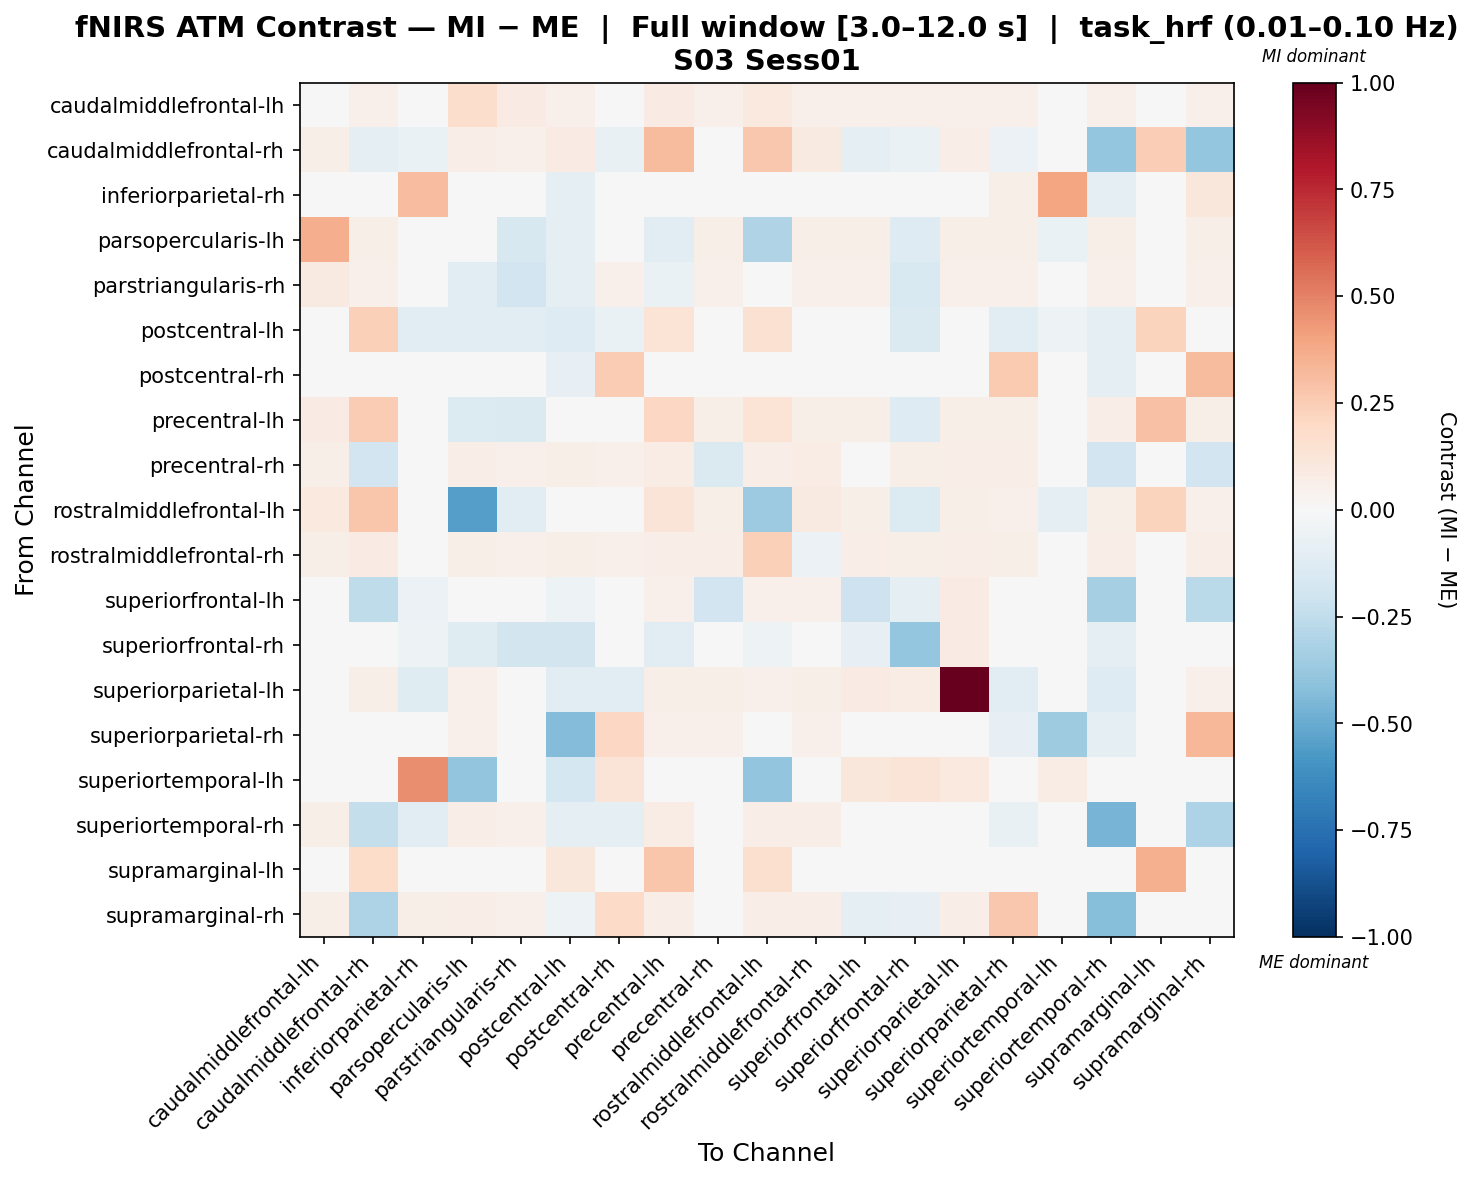

The data file committed next to this chart (first rows):
, caudalmiddlefrontal-lh, caudalmiddlefrontal-rh, inferiorparietal-rh, parsopercularis-lh, parstriangularis-rh, postcentral-lh, postcentral-rh, precentral-lh, precentral-rh, rostralmiddlefrontal-lh, rostralmiddlefrontal-rh, superiorfrontal-lh, superiorfrontal-rh, superiorparietal-lh, superiorparietal-rh, superiortemporal-lh, superiortemporal-rh, supramarginal-lh, supramarginal-rh
caudalmiddlefrontal-lh, 0.03213, 0.05369, 0.03878, 0.1782, 0.07904, 0.0522, 0.04773, 0.08501, 0.05369, 0.09992, 0.05369, 0.05369, 0.05071, 0.05369, 0.0522, 0.0, 0.05369, 0.0, 0.05369
caudalmiddlefrontal-rh, 0.05901, -0.09993, -0.06793, 0.06393, 0.05082, 0.08433, -0.07192, 0.3175, -0.01924, 0.2693, 0.08688, -0.09035, -0.06864, 0.06721, -0.06044, 0.0, -0.3845, 0.2486, -0.3845
inferiorparietal-rh, 0.04347, 0.01072, 0.3097, 0.04347, 0.04347, -0.09728, 0.04644, 0.04347, 0.04347, 0.04347, 0.04347, 0.01642, 0.0231, 0.009435, 0.06224, 0.391, -0.09845, 0.0, 0.1141
parsopercularis-lh, 0.3629, 0.057, 0.038, -0.0477, -0.1565, -0.09367, 0.04677, -0.1017, 0.057, -0.3033, 0.057, 0.05554, -0.1285, 0.057, 0.05554, -0.06932, 0.057, 0.0, 0.057
parstriangularis-rh, 0.09243, 0.05406, 0.0436, -0.107, -0.1934, -0.08711, 0.05232, -0.06931, 0.05406, -0.0111, 0.05406, 0.05406, -0.153, 0.05406, 0.05406, 0.0, 0.05406, 0.0, 0.05406
postcentral-lh, 0.04693, 0.2372, -0.1032, -0.1105, -0.1147, -0.131, -0.06728, 0.1333, 0.04831, 0.1543, 0.04831, 0.01114, -0.1422, 0.008377, -0.1019, -0.05031, -0.09677, 0.2215, 0.008409
postcentral-rh, 0.04646, 0.008811, 0.03366, 0.04646, 0.045, -0.08166, 0.2539, 0.04646, 0.04646, 0.04646, 0.04646, 0.01292, 0.01873, 0.001652, 0.2649, 0.0392, -0.09994, 0.0, 0.3158
precentral-lh, 0.08432, 0.2508, 0.03846, -0.1351, -0.1455, 0.02548, 0.04734, 0.2103, 0.05917, 0.1399, 0.06065, 0.05769, -0.1317, 0.05917, 0.05621, 0.0, 0.06509, 0.2917, 0.05769
precentral-rh, 0.06122, -0.1906, 0.04421, 0.06632, 0.05272, 0.05952, 0.05442, 0.07142, -0.1469, 0.06632, 0.07142, -0.02102, 0.05782, 0.06972, 0.06632, 0.0, -0.1906, 0.0, -0.1923
rostralmiddlefrontal-lh, 0.09803, 0.2778, 0.03862, -0.5497, -0.106, 0.02319, 0.04753, 0.1287, 0.05496, -0.3647, 0.08986, 0.05496, -0.1343, 0.05496, 0.05199, -0.1016, 0.05941, 0.2228, 0.05347
rostralmiddlefrontal-rh, 0.05848, 0.08285, 0.04224, 0.06173, 0.05036, 0.05686, 0.05199, 0.06823, 0.06498, 0.2374, -0.06028, 0.06336, 0.05524, 0.06498, 0.06173, 0.0, 0.06823, 0.0, 0.06336
superiorfrontal-lh, 0.04969, -0.252, -0.05596, 0.04969, 0.04279, -0.05041, -0.03395, 0.05383, -0.1902, 0.05383, 0.05383, -0.2101, -0.09985, 0.08005, -0.0147, 0.03174, -0.333, 0.0, -0.2671
superiorfrontal-rh, 0.04753, -0.01361, -0.05171, -0.1219, -0.1812, -0.1869, -0.0306, -0.1016, 0.04897, -0.05456, 0.04897, -0.08479, -0.39, 0.07921, -0.01382, 0.03889, -0.09706, 0.0, -0.02752
superiorparietal-lh, 0.04931, 0.05479, -0.1192, 0.05205, 0.04246, -0.1069, -0.111, 0.05616, 0.05479, 0.05342, 0.05616, 0.08219, 0.07534, 1.0, -0.1027, 0.02877, -0.1274, 0.0, 0.05342
superiorparietal-rh, 0.04758, 0.01433, 0.0218, 0.05022, 0.04097, -0.4316, 0.2039, 0.05155, 0.05155, 0.0489, 0.05155, 0.02273, 0.02273, 0.0007309, -0.08111, -0.3522, -0.09319, 0.0, 0.3295
superiortemporal-lh, 0.0, 0.0, 0.4684, -0.397, 0.0, -0.1776, 0.1293, 0.0, 0.0, -0.397, 0.0, 0.1101, 0.1293, 0.1006, -0.04382, 0.07772, 0.0, 0.0, 0.0
superiortemporal-rh, 0.06074, -0.2388, -0.1098, 0.06412, 0.05231, -0.09863, -0.09561, 0.07256, -0.006105, 0.06749, 0.06918, -0.04364, -0.02754, -0.00933, -0.0774, 0.0, -0.4615, 0.0, -0.3099
supramarginal-lh, 0.0, 0.1833, 0.0, 0.0, 0.0, 0.1116, 0.0, 0.2789, 0.0, 0.1594, 0.0, 0.0, 0.0, 0.0, 0.0, 0.0, 0.0, 0.3586, 0.0
supramarginal-rh, 0.06131, -0.3079, 0.05645, 0.06642, 0.0528, -0.05464, 0.1904, 0.06983, -0.006646, 0.06472, 0.06983, -0.09984, -0.08173, 0.06983, 0.2706, 0.0, -0.4293, 0.0, 0.007828
